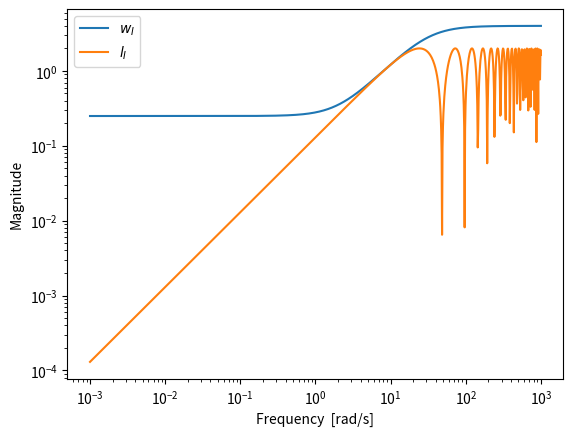
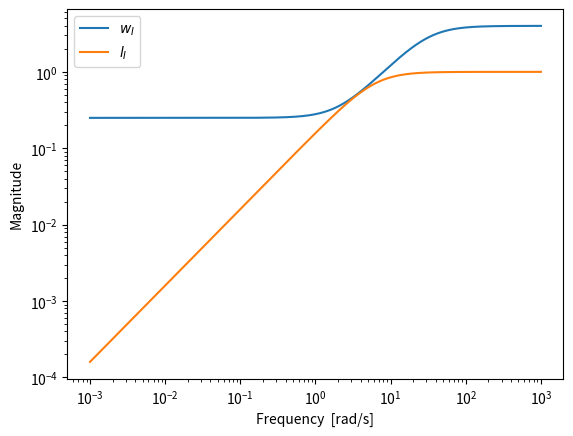
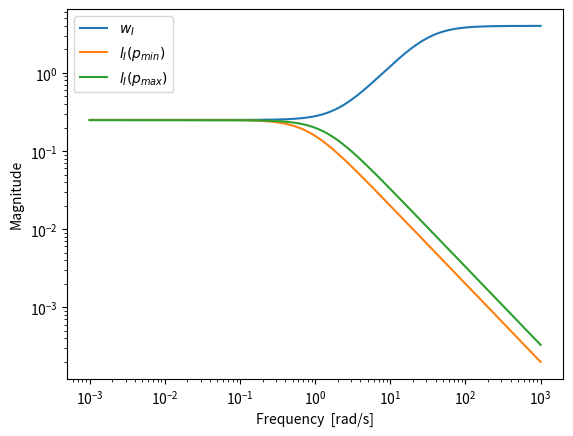
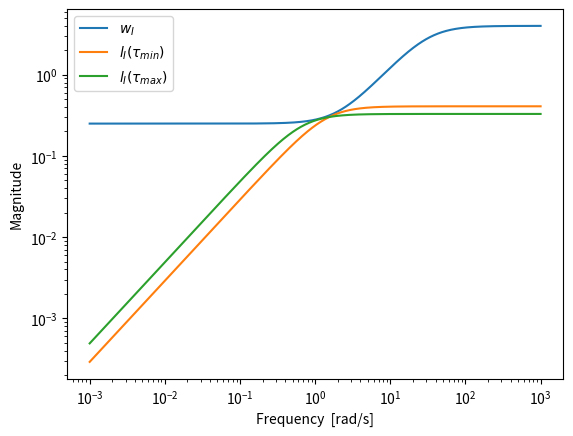
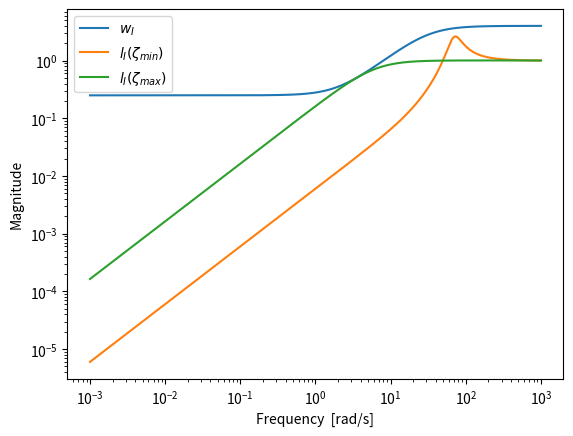
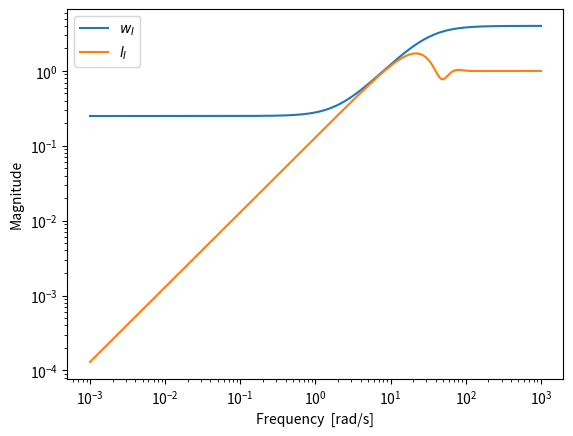
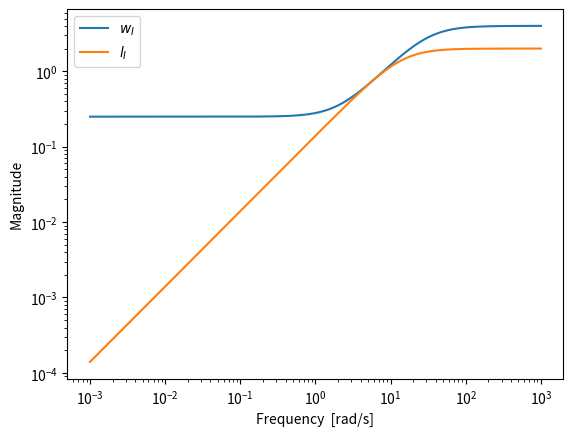

Python code for these plots, in order:
# -*- coding: utf-8 -*-
"""
Created on Thu Jun  4 20:10:25 2015

[redacted]
"""

from __future__ import print_function
import numpy as np
import matplotlib.pyplot as plt


def G(s):
    return 1 / (s + 1)


def wI(s):
    return (0.125 * s + 0.25) / (0.125 * s / 4 + 1)


def lI(Gp, G):
    return np.abs((Gp - G) / G)


def satisfy(wI, G, Gp, params, s):
    distance = np.zeros((len(params), len(s)))
    distance_min = np.zeros(len(params))
    for i in range(len(params)):
        for j in range(len(s)):
            distance[i, j] = np.abs(wI(s[j])) - lI(Gp(params[i], s[j]), G(s[j]))
        distance_min[i] = np.min(distance[i, :])
    param_range = params[distance_min > 0]

    return param_range


w = np.logspace(-3, 3, 1000)
s = 1j * w


# a) Ga = G*exp(-theta*s)

def Gp_a(theta, s):
    return G(s) * np.exp(-theta * s)


thetas = np.linspace(0, 1, 101)
theta_range = satisfy(wI, G, Gp_a, thetas, s)
theta_max = np.max(theta_range)
print("a) %s" % theta_max)

plt.figure(1)
plt.loglog(w, np.abs(wI(s)), label='$w_{I}$')
plt.loglog(w, lI(Gp_a(theta_max, s), G(s)), label='$l_{I}$')
plt.xlabel('Frequency  [rad/s]')
plt.ylabel('Magnitude')
plt.legend(loc=2)


# b) Gb = G*(1/(tau*s+1))

def Gp_b(tau, s):
    return G(s) / (tau * s + 1)


taus = np.linspace(0, 1, 101)
taus_range = satisfy(wI, G, Gp_b, taus, s)
tau_max = np.max(taus_range)
print("b) %s" % tau_max)

plt.figure(2)
plt.loglog(w, np.abs(wI(s)), label='$w_{I}$')
plt.loglog(w, lI(Gp_b(tau_max, s), G(s)), label='$l_{I}$')
plt.xlabel('Frequency  [rad/s]')
plt.ylabel('Magnitude')
plt.legend(loc=2)


# c) Gc = 1/(s-a)

def Gp_c(a, s):
    return 1 / (s + a)


poles = np.linspace(0, 2, 201)
pole_range = satisfy(wI, G, Gp_c, poles, s)
print("c) %s to" % str(np.min(pole_range)), str(np.max(pole_range)))

plt.figure(3)
plt.loglog(w, np.abs(wI(s)), label='$w_{I}$')
plt.loglog(w, lI(Gp_c(np.min(pole_range), s), G(s)), label='$l_{I}(p_{min})$')
plt.loglog(w, lI(Gp_c(np.max(pole_range), s), G(s)), label='$l_{I}(p_{max})$')
plt.xlabel('Frequency  [rad/s]')
plt.ylabel('Magnitude')
plt.legend(loc=2)


# d) Gd = 1/(Ts+1)

def Gp_d(T, s):
    return 1 / (T * s + 1)


Taus = np.linspace(0, 2, 201)
Tau_range = satisfy(wI, G, Gp_d, Taus, s)
print("d) %s to" % str(np.min(Tau_range)), str(np.max(Tau_range)))

plt.figure(4)
plt.loglog(w, np.abs(wI(s)), label='$w_{I}$')
plt.loglog(w, lI(Gp_d(np.min(Tau_range), s), G(s)), label=r'$l_{I}(\tau_{min})$')
plt.loglog(w, lI(Gp_d(np.max(Tau_range), s), G(s)), label=r'$l_{I}(\tau_{max})$')
plt.xlabel('Frequency  [rad/s]')
plt.ylabel('Magnitude')
plt.legend(loc=2)


# e) Ge = G*(1 / ((s/70)**2 + 2*zeta*(s/10) + 1))  *Middle term in book incorrect

def Gp_e(zeta, s):
    return G(s) / ((s / 70) ** 2 + 2 * zeta * (s / 10) + 1)


zetas = np.linspace(0, 2, 201)
zeta_range = satisfy(wI, G, Gp_e, zetas, s)
print("e) %s to" % str(np.min(zeta_range)), str(np.max(zeta_range)))

plt.figure(5)
plt.loglog(w, np.abs(wI(s)), label='$w_{I}$')
plt.loglog(w, lI(Gp_e(np.min(zeta_range), s), G(s)), label='$l_{I}(\zeta_{min})$')
plt.loglog(w, lI(Gp_e(np.max(zeta_range), s), G(s)), label='$l_{I}(\zeta_{max})$')
plt.xlabel('Frequency  [rad/s]')
plt.ylabel('Magnitude')
plt.legend(loc=2)


# f) Gf = G*(1/(0.01*s+1))**m

def Gp_f(m, s):
    return G(s) * (1 / (0.01 * s + 1)) ** m


ms = np.linspace(0, 20, 21)
m_range = satisfy(wI, G, Gp_f, ms, s)
m_max = np.max(m_range)
print("f) %s" % m_max)

plt.figure(6)
plt.loglog(w, np.abs(wI(s)), label='$w_{I}$')
plt.loglog(w, lI(Gp_f(m_max, s), G(s)), label='$l_{I}$')
plt.xlabel('Frequency  [rad/s]')
plt.ylabel('Magnitude')
plt.legend(loc=2)


# g) Gg = G*(-tauz*s + 1)/(tauz*s + 1)

def Gp_g(tauz, s):
    return G(s) * (-tauz * s + 1) / (tauz * s + 1)


tauzs = np.linspace(0, 1, 101)
tauz_range = satisfy(wI, G, Gp_g, tauzs, s)
tauz_max = np.max(tauz_range)
print("f) %s" % tauz_max)

plt.figure(7)
plt.loglog(w, np.abs(wI(s)), label='$w_{I}$')
plt.loglog(w, lI(Gp_g(tauz_max, s), G(s)), label='$l_{I}$')
plt.xlabel('Frequency  [rad/s]')
plt.ylabel('Magnitude')
plt.legend(loc=2)
